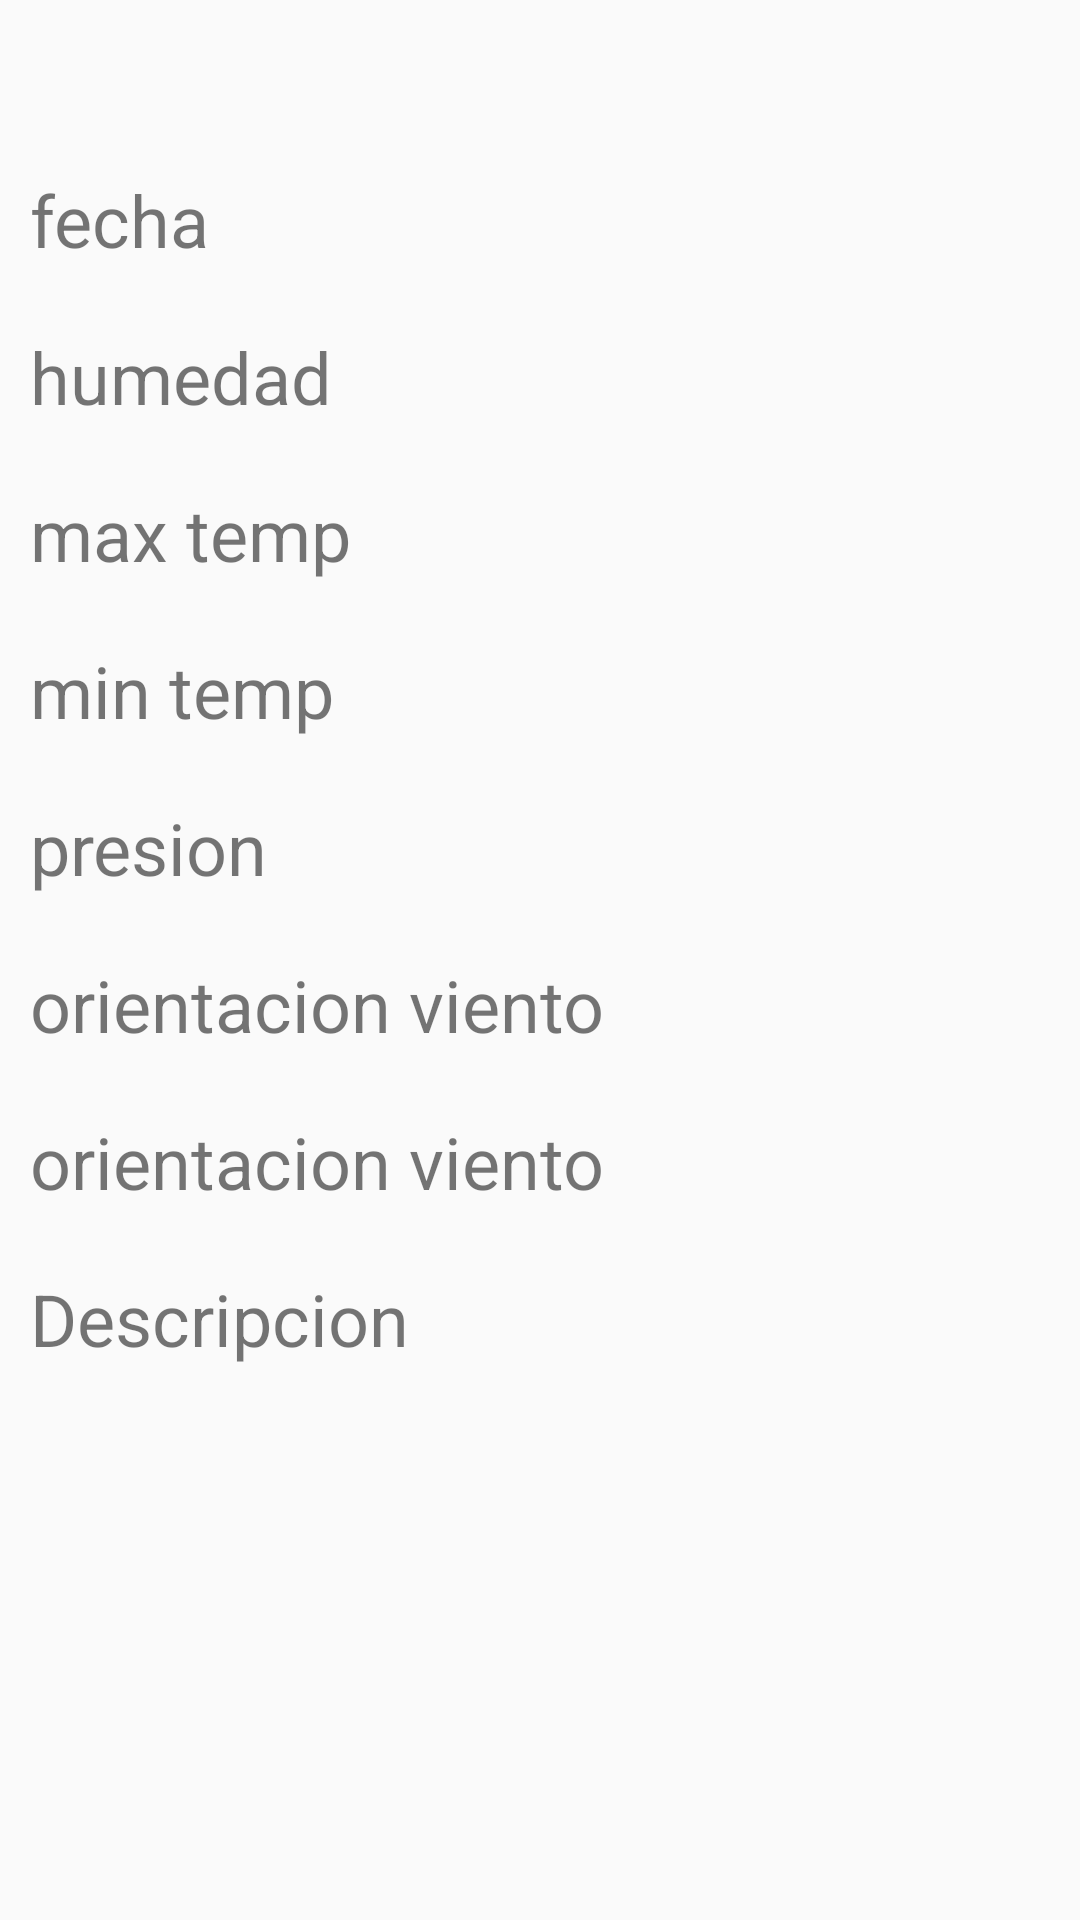

Write the Android layout XML for this screen, with the resource values it uses.
<!-- AndroidManifest.xml: application theme AppTheme -->
<!-- res/layout/activity_detalles_tiempo.xml -->
<?xml version="1.0" encoding="utf-8"?>
<LinearLayout xmlns:android="http://schemas.android.com/apk/res/android"
    xmlns:tools="http://schemas.android.com/tools"
    android:layout_width="match_parent"
    android:layout_height="match_parent"
    android:orientation="vertical"
    tools:context="com.example.angel.sunshine.DetallesTiempo_Activity">

    <TextView
        android:id="@+id/tv_detalle_pronostico_tiempo"
        android:layout_width="match_parent"
        android:layout_height="wrap_content"
        android:padding="10dp"
        android:textSize="20sp" />

    <TextView
        android:id="@+id/tv_fecha_detalles"
        android:layout_width="match_parent"
        android:layout_height="wrap_content"
        android:padding="10dp"
        android:text="fecha"
        android:textSize="24sp" />

    <TextView
        android:id="@+id/tv_humedad_detalles"
        android:layout_width="match_parent"
        android:layout_height="wrap_content"
        android:padding="10dp"
        android:text="humedad"
        android:textSize="24sp" />

    <TextView
        android:id="@+id/tv_max_temp_detalles"
        android:layout_width="match_parent"
        android:layout_height="wrap_content"
        android:padding="10dp"
        android:text="max temp"
        android:textSize="24sp" />

    <TextView
        android:id="@+id/tv_min_temp_detalles"
        android:layout_width="match_parent"
        android:layout_height="wrap_content"
        android:padding="10dp"
        android:text="min temp"
        android:textSize="24sp" />

    <TextView
        android:id="@+id/tv_presion_detalles"
        android:layout_width="match_parent"
        android:layout_height="wrap_content"
        android:padding="10dp"
        android:text="presion"
        android:textSize="24sp" />

    <TextView
        android:id="@+id/tv_orientancion_viento_detalles"
        android:layout_width="match_parent"
        android:layout_height="wrap_content"
        android:padding="10dp"
        android:text="orientacion viento"
        android:textSize="24sp" />

    <TextView
        android:id="@+id/tv_velocidad_viento_detalles"
        android:layout_width="match_parent"
        android:layout_height="wrap_content"
        android:padding="10dp"
        android:text="orientacion viento"
        android:textSize="24sp" />

    <TextView
        android:id="@+id/tv_descripcion_detalles"
        android:layout_width="match_parent"
        android:layout_height="wrap_content"
        android:padding="10dp"
        android:text="Descripcion"
        android:textSize="24sp" />


</LinearLayout>
<!-- resources referenced by this layout -->
<resources>
  <style name="AppTheme" parent="Theme.AppCompat.Light.DarkActionBar">
          
          <item name="colorPrimary">@color/colorPrimary</item>
          <item name="colorPrimaryDark">@color/colorPrimaryDark</item>
          <item name="colorAccent">@color/colorAccent</item>
          <item name="preferenceTheme">@style/PreferenceThemeOverlay</item>
  
      </style>
  <color name="colorPrimary">#03A9F4</color>
  <color name="colorPrimaryDark">#0288D1</color>
  <color name="colorAccent">#FF5722</color>
</resources>
